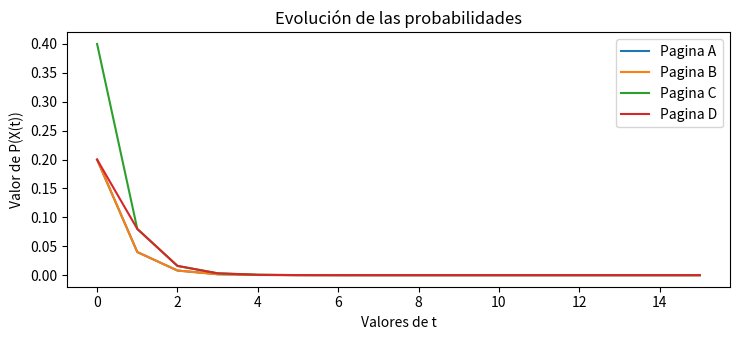

The script that saved this image:
import numpy as np
import matplotlib.pyplot as plt

plt.rcParams["figure.figsize"] = [7.50, 3.50]
plt.rcParams["figure.autolayout"] = True

MAX_ITERS = 15

# Matriz de adyacencia con pesos entre las distintas páginas web
M = np.array([[0, 1/5, 1/5, 0],
              [1/5, 0, 1/5, 0],
              [0, 0, 0, 1/5],
              [0, 0, 0, 0]
             ])

# Distribucion de probabilidad segun enlaces por pagina
v = np.array([1/5, 1/5, 2/5, 1/5])

def nextIter(v, M):
    return v @ M

# Array con la evolución de los valores de las probabilidades
probs = v.copy().T

# Cálculo de la evolucion de las probabilidades
for i in range(MAX_ITERS):
    v = nextIter(v, M)
    probs = np.vstack((probs, v.T))

# Ploteo de la evolución de las probabilidades
plt.title("Evolución de las probabilidades")

for i in range(probs.shape[1]):
    print(probs[:,i])
    plt.plot(probs[:,i], label="Pagina " + chr(i + 65))

plt.xlabel('Valores de t')
plt.ylabel('Valor de P(X(t))')
plt.legend()
plt.savefig("out.png")
plt.show()
